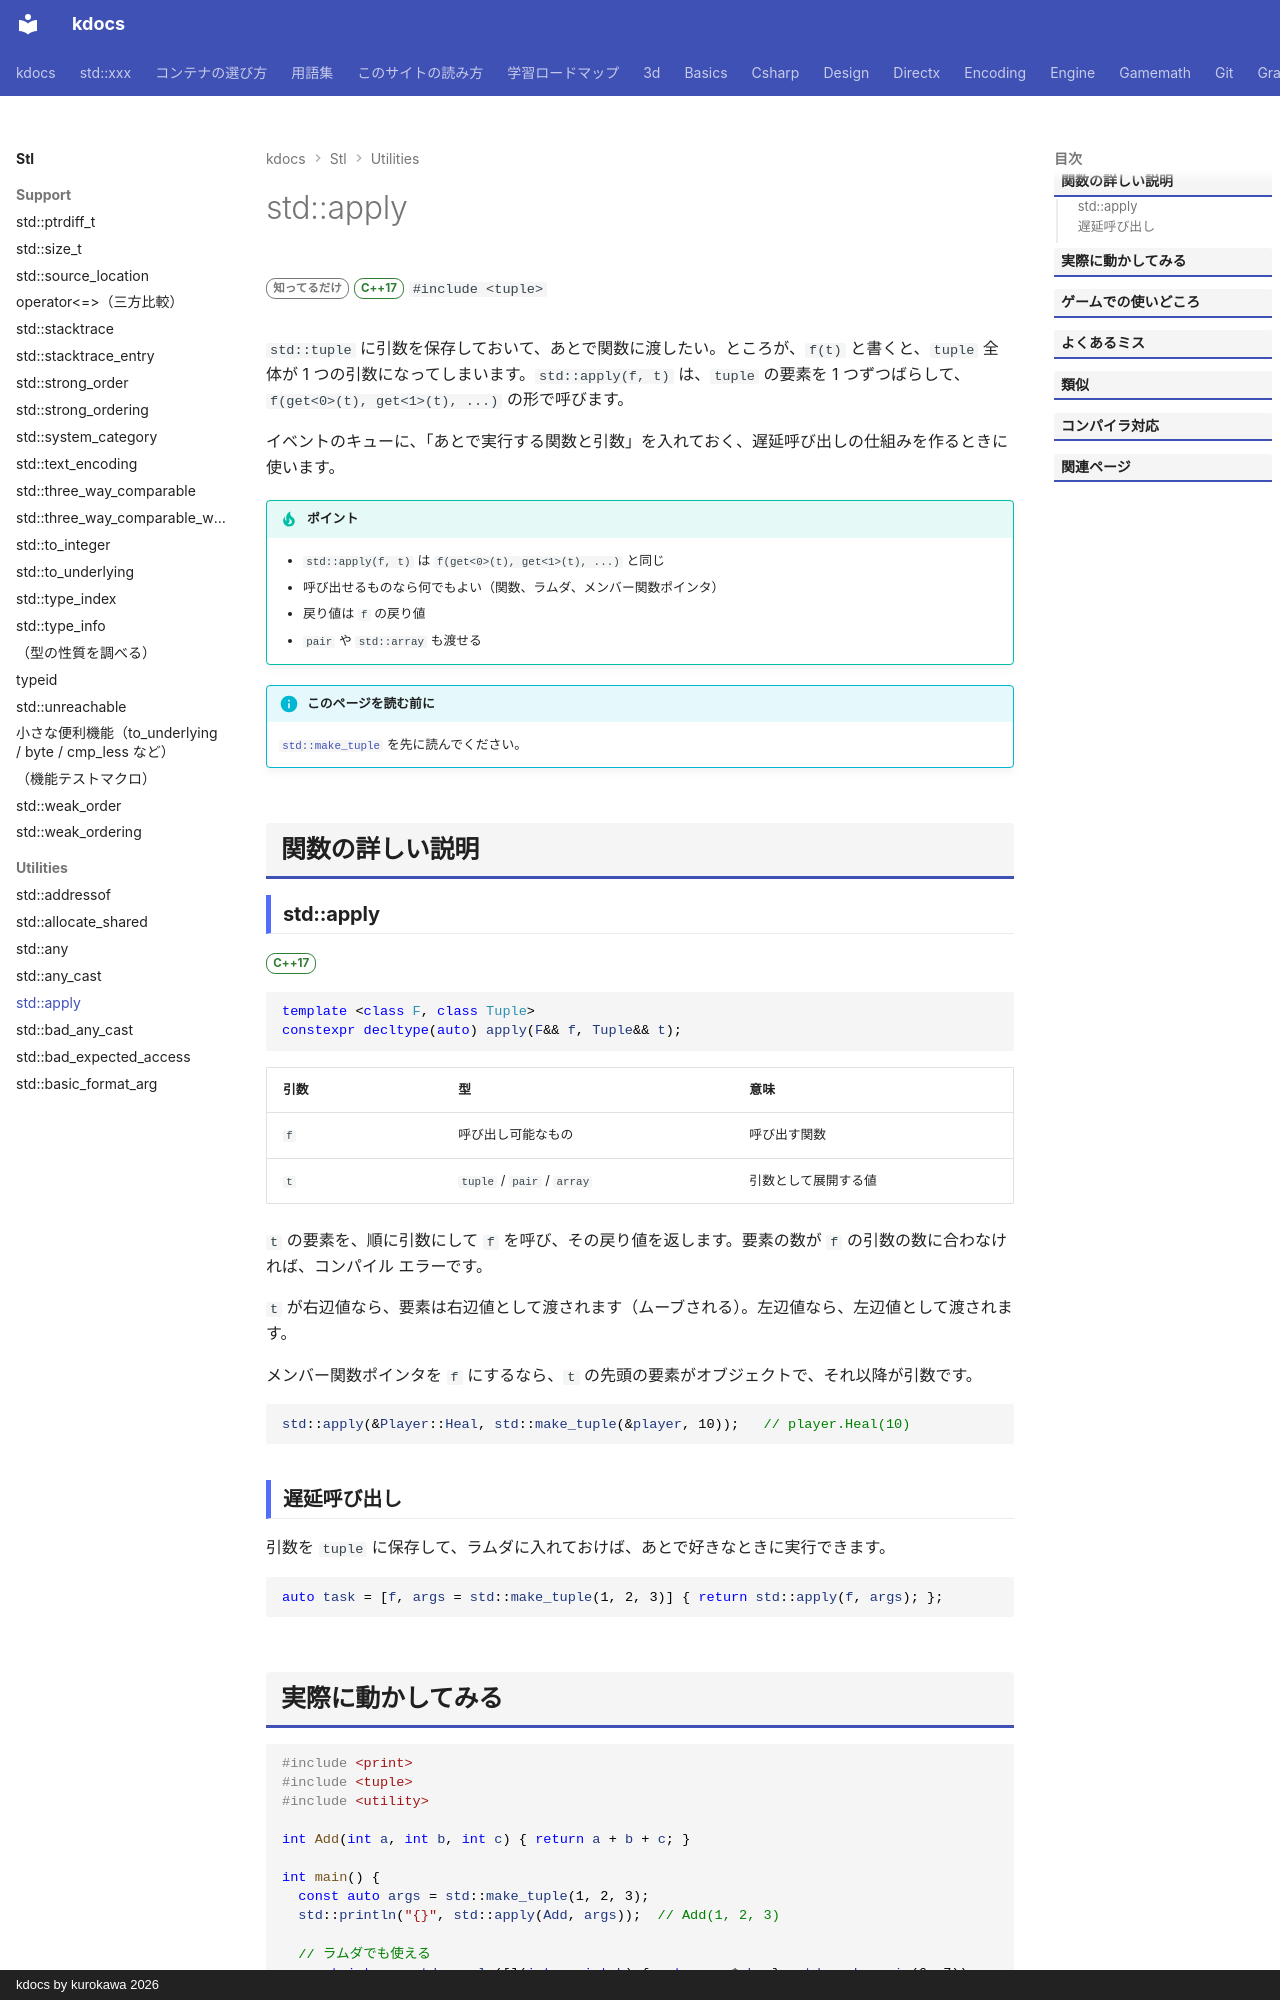

repository: qwzxdf/kdocs · page: stl/utilities/apply/index.html · generator: mkdocs · copyright: kdocs by kurokawa 2026

---
title: std::apply
summary: "tuple の中身をばらして、関数の引数として渡す。"
order: 54
tags:
  - ユーティリティ
---

# std::apply

<div class="page-badges" markdown>
<span class="rank rank-rare">知ってるだけ</span>
<span class="ver ver-17">C++17</span>
`#include <tuple>`
</div>

`std::tuple` に引数を保存しておいて、あとで関数に渡したい。ところが、`f(t)` と書くと、`tuple` 全体が 1 つの引数になってしまいます。`std::apply(f, t)` は、`tuple` の要素を 1 つずつばらして、`f(get<0>(t), get<1>(t), ...)` の形で呼びます。

イベントのキューに、「あとで実行する関数と引数」を入れておく、遅延呼び出しの仕組みを作るときに使います。

!!! tip "ポイント"
    - `std::apply(f, t)` は `f(get<0>(t), get<1>(t), ...)` と同じ
    - 呼び出せるものなら何でもよい（関数、ラムダ、メンバー関数ポインタ）
    - 戻り値は `f` の戻り値
    - `pair` や `std::array` も渡せる

!!! info "このページを読む前に"
    [`std::make_tuple`](make_tuple.md) を先に読んでください。

## 関数の詳しい説明

### std::apply {#apply}

<span class="ver ver-17">C++17</span>

```cpp
template <class F, class Tuple>
constexpr decltype(auto) apply(F&& f, Tuple&& t);
```

| 引数 | 型 | 意味 |
| --- | --- | --- |
| `f` | 呼び出し可能なもの | 呼び出す関数 |
| `t` | `tuple` / `pair` / `array` | 引数として展開する値 |

`t` の要素を、順に引数にして `f` を呼び、その戻り値を返します。要素の数が `f` の引数の数に合わなければ、コンパイル エラーです。

`t` が右辺値なら、要素は右辺値として渡されます（ムーブされる）。左辺値なら、左辺値として渡されます。

メンバー関数ポインタを `f` にするなら、`t` の先頭の要素がオブジェクトで、それ以降が引数です。

```cpp
std::apply(&Player::Heal, std::make_tuple(&player, 10));   // player.Heal(10)
```

### 遅延呼び出し {#deferred}

引数を `tuple` に保存して、ラムダに入れておけば、あとで好きなときに実行できます。

```cpp
auto task = [f, args = std::make_tuple(1, 2, 3)] { return std::apply(f, args); };
```
